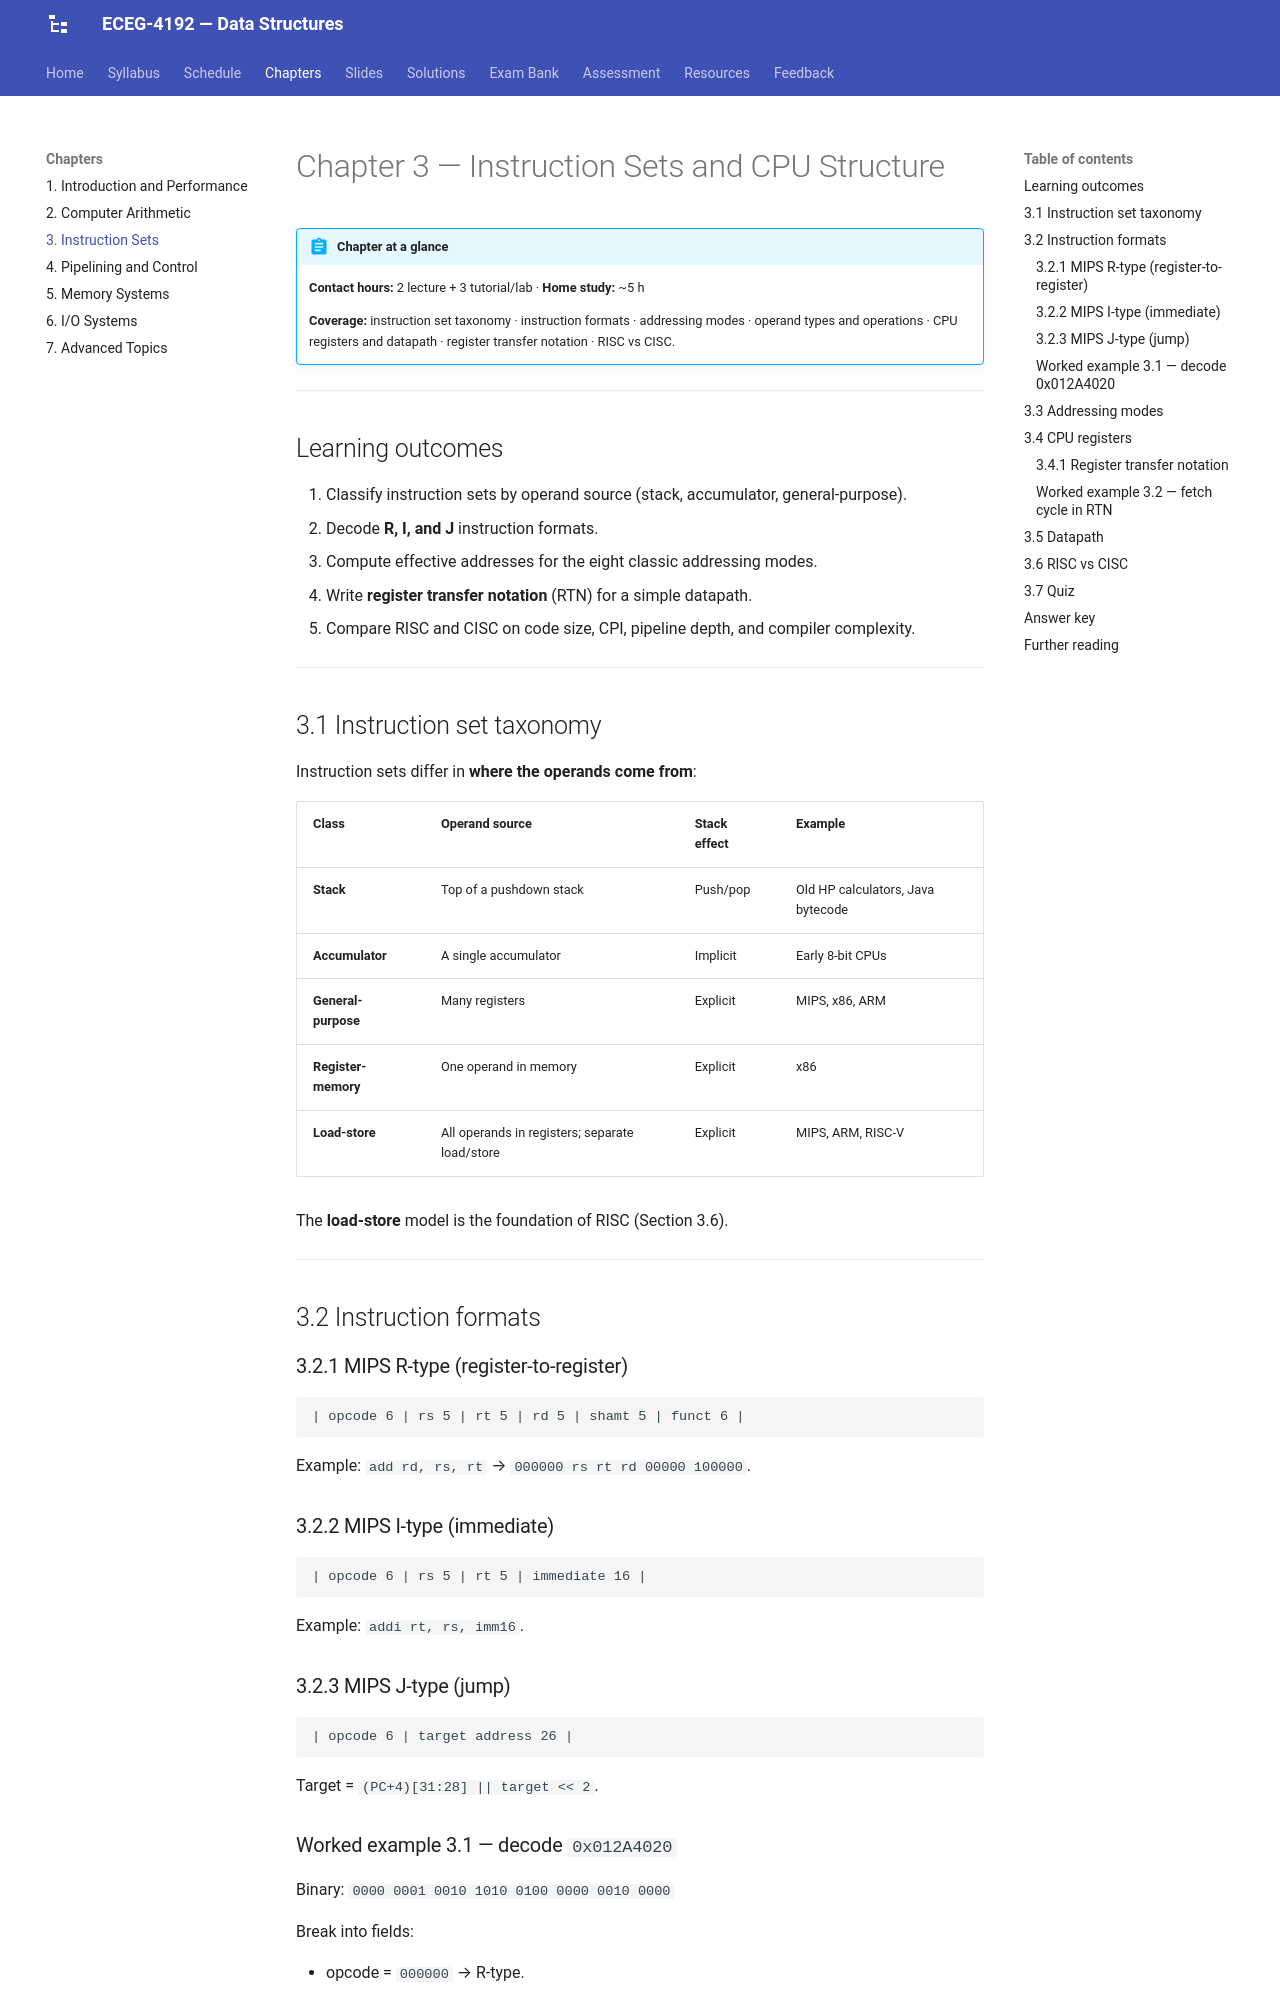

repository: Tesfamichael-G/ECEG-3163-Computer-Architecture-and-Organization · page: chapters/03-instruction-sets/index.html · generator: mkdocs

# Chapter 3 — Instruction Sets and CPU Structure

!!! abstract "Chapter at a glance"
    **Contact hours:** 2 lecture + 3 tutorial/lab · **Home study:** ~5 h

    **Coverage:** instruction set taxonomy · instruction formats · addressing modes · operand types and operations · CPU registers and datapath · register transfer notation · RISC vs CISC.

---

## Learning outcomes

1. Classify instruction sets by operand source (stack, accumulator, general-purpose).
2. Decode **R, I, and J** instruction formats.
3. Compute effective addresses for the eight classic addressing modes.
4. Write **register transfer notation** (RTN) for a simple datapath.
5. Compare RISC and CISC on code size, CPI, pipeline depth, and compiler complexity.

---

## 3.1 Instruction set taxonomy

Instruction sets differ in **where the operands come from**:

| Class | Operand source | Stack effect | Example |
|---|---|---|---|
| **Stack** | Top of a pushdown stack | Push/pop | Old HP calculators, Java bytecode |
| **Accumulator** | A single accumulator | Implicit | Early 8-bit CPUs |
| **General-purpose** | Many registers | Explicit | MIPS, x86, ARM |
| **Register-memory** | One operand in memory | Explicit | x86 |
| **Load-store** | All operands in registers; separate load/store | Explicit | MIPS, ARM, RISC-V |

The **load-store** model is the foundation of RISC (Section 3.6).

---

## 3.2 Instruction formats

### 3.2.1 MIPS R-type (register-to-register)

```
| opcode 6 | rs 5 | rt 5 | rd 5 | shamt 5 | funct 6 |
```

Example: `add rd, rs, rt` → `000000 rs rt rd 00000 100000`.

### 3.2.2 MIPS I-type (immediate)

```
| opcode 6 | rs 5 | rt 5 | immediate 16 |
```

Example: `addi rt, rs, imm16`.

### 3.2.3 MIPS J-type (jump)

```
| opcode 6 | target address 26 |
```

Target = `(PC+4)[31:28] || target << 2`.
